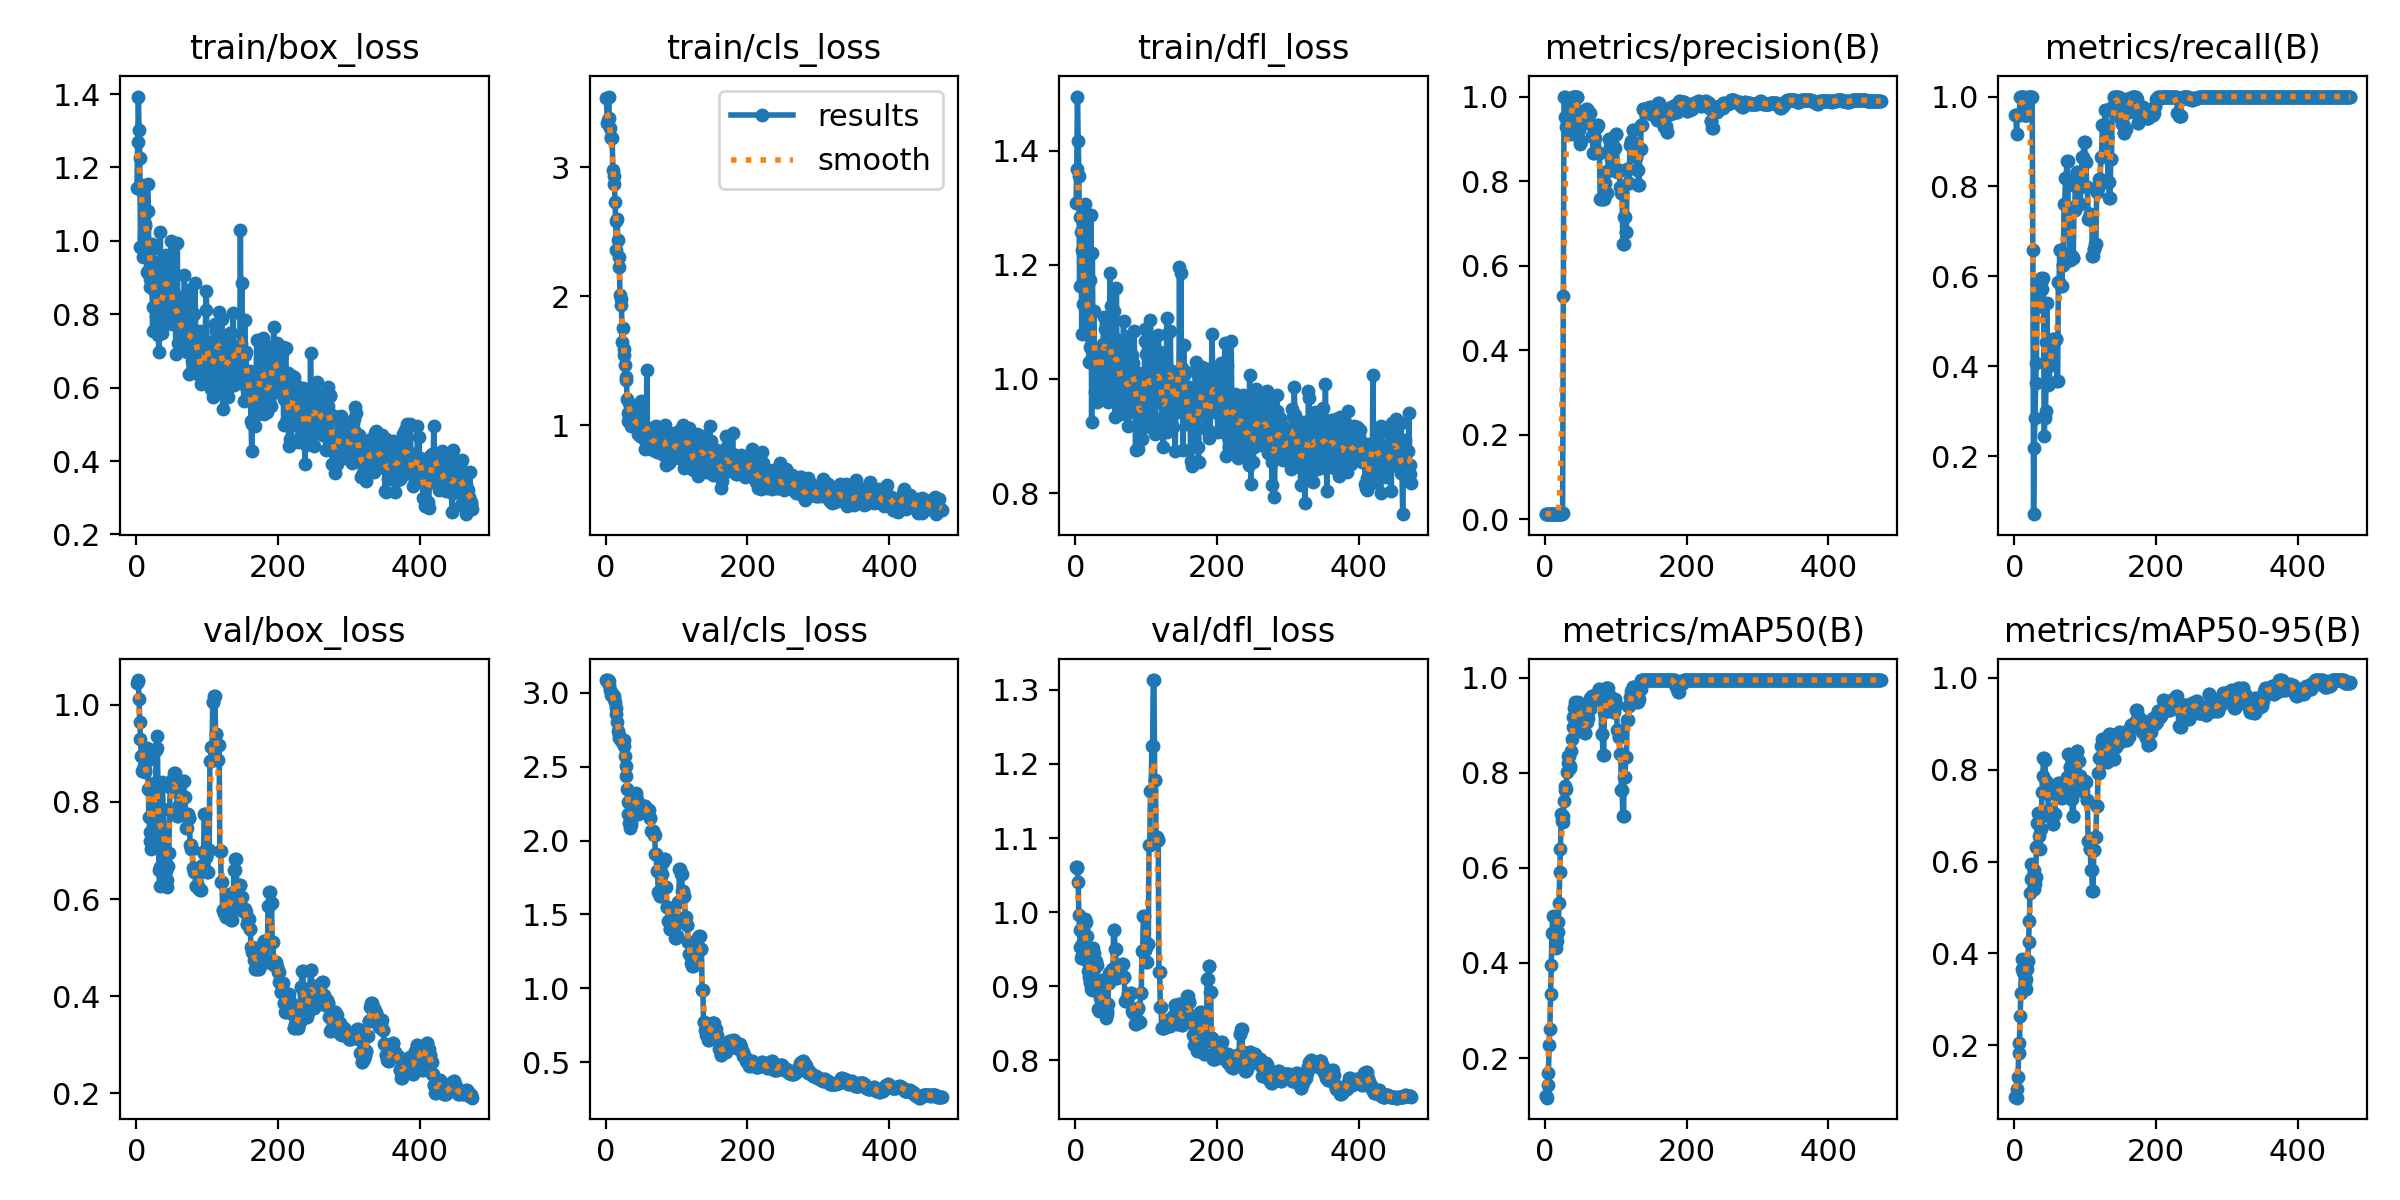

The table this chart was drawn from, first rows:
epoch, time, train/box_loss, train/cls_loss, train/dfl_loss, metrics/precision(B), metrics/recall(B), metrics/mAP50(B), metrics/mAP50-95(B), val/box_loss, val/cls_loss, val/dfl_loss, lr/pg0, lr/pg1, lr/pg2
1, 5.453, 1.144, 3.536, 1.308, 0.01224, 0.9583, 0.1201, 0.08685, 1.045, 3.085, 1.061, 0, 0, 0
2, 6.316, 1.269, 3.343, 1.368, 0.01223, 0.9583, 0.1206, 0.08765, 1.051, 3.083, 1.061, 1.24794e-05, 1.24794e-05, 1.24794e-05
3, 6.67, 1.393, 3.366, 1.495, 0.01169, 0.9167, 0.1166, 0.08616, 1.05, 3.083, 1.06, 2.49175e-05, 2.49175e-05, 2.49175e-05
4, 7.054, 1.302, 3.551, 1.417, 0.01223, 0.9583, 0.1437, 0.1051, 1.013, 3.076, 1.04, 3.73144e-05, 3.73144e-05, 3.73144e-05
5, 7.507, 1.226, 3.381, 1.356, 0.01223, 0.9583, 0.1694, 0.1316, 0.9655, 3.054, 0.9966, 4.967e-05, 4.967e-05, 4.967e-05
6, 7.984, 0.9831, 3.31, 1.163, 0.01222, 0.9583, 0.2278, 0.1831, 0.93, 3.015, 0.9758, 6.19844e-05, 6.19844e-05, 6.19844e-05
7, 8.45, 1.138, 3.229, 1.283, 0.01222, 0.9583, 0.261, 0.2053, 0.8953, 3.001, 0.953, 7.42575e-05, 7.42575e-05, 7.42575e-05
8, 8.909, 1.152, 3.233, 1.258, 0.01277, 1, 0.3341, 0.2637, 0.8629, 2.985, 0.9385, 8.64894e-05, 8.64894e-05, 8.64894e-05
9, 9.387, 0.9557, 3.228, 1.079, 0.01278, 1, 0.3958, 0.3135, 0.8635, 2.981, 0.9417, 9.868e-05, 9.868e-05, 9.868e-05
10, 9.999, 1.145, 2.982, 1.226, 0.01277, 1, 0.4632, 0.367, 0.867, 2.983, 0.9567, 0.0001108, 0.0001108, 0.0001108
11, 10.46, 1.008, 2.872, 1.131, 0.0128, 1, 0.4991, 0.3877, 0.8742, 2.974, 0.9776, 0.0001229, 0.0001229, 0.0001229
12, 10.93, 1.046, 2.933, 1.159, 0.01279, 1, 0.4604, 0.3603, 0.8626, 2.954, 0.9837, 0.000135, 0.000135, 0.000135
13, 11.37, 1.04, 2.732, 1.173, 0.01277, 1, 0.4612, 0.3628, 0.866, 2.935, 0.9859, 0.000147, 0.000147, 0.000147
14, 11.81, 1.077, 2.582, 1.307, 0.01224, 0.9583, 0.4663, 0.3546, 0.9078, 2.895, 0.9904, 0.000159, 0.000159, 0.000159
15, 12.46, 0.9138, 2.356, 1.138, 0.01222, 0.9583, 0.4527, 0.3364, 0.9119, 2.858, 0.9868, 0.000171, 0.000171, 0.000171
16, 12.97, 1.154, 2.598, 1.101, 0.01223, 0.9583, 0.4317, 0.3232, 0.8858, 2.803, 0.9674, 0.0001829, 0.0001829, 0.0001829
17, 13.5, 1.082, 2.44, 1.129, 0.01228, 0.9583, 0.4463, 0.3452, 0.8264, 2.742, 0.9347, 0.0001947, 0.0001947, 0.0001947
18, 13.97, 0.9236, 2.225, 1.078, 0.01232, 0.9583, 0.4653, 0.3666, 0.768, 2.71, 0.9205, 0.0002065, 0.0002065, 0.0002065
19, 14.43, 0.8965, 2.306, 1.029, 0.01291, 1, 0.4866, 0.383, 0.7382, 2.691, 0.9126, 0.0002183, 0.0002183, 0.0002183
20, 14.91, 0.8736, 2.01, 1.057, 0.01291, 1, 0.5267, 0.4245, 0.7186, 2.688, 0.9078, 0.0002301, 0.0002301, 0.0002301
21, 15.4, 0.9744, 1.933, 1.173, 0.01295, 1, 0.5923, 0.4717, 0.7035, 2.688, 0.9051, 0.0002417, 0.0002417, 0.0002417
22, 15.87, 0.9901, 1.983, 1.288, 0.01299, 1, 0.639, 0.5326, 0.709, 2.677, 0.896, 0.0002534, 0.0002534, 0.0002534
23, 16.48, 0.7537, 1.648, 0.9247, 0.01305, 1, 0.7138, 0.5947, 0.7361, 2.667, 0.8956, 0.000265, 0.000265, 0.000265
24, 16.94, 0.8194, 1.752, 1.221, 0.01319, 1, 0.6977, 0.561, 0.7976, 2.671, 0.9171, 0.0002766, 0.0002766, 0.0002766
25, 17.41, 0.9433, 1.592, 1.051, 0.01334, 1, 0.6959, 0.5636, 0.8389, 2.678, 0.9511, 0.0002881, 0.0002881, 0.0002881
26, 17.85, 0.9342, 1.546, 1.118, 0.5281, 0.6589, 0.7099, 0.5682, 0.8048, 2.636, 0.9454, 0.0002996, 0.0002996, 0.0002996
27, 18.29, 0.8614, 1.471, 1.055, 1, 0.07142, 0.7411, 0.5823, 0.7869, 2.569, 0.9235, 0.0003111, 0.0003111, 0.0003111
28, 18.75, 0.7958, 1.354, 0.9764, 1, 0.218, 0.7632, 0.541, 0.9074, 2.506, 0.9331, 0.0003225, 0.0003225, 0.0003225
29, 19.22, 0.8865, 1.372, 1.05, 0.9522, 0.2859, 0.7727, 0.5516, 0.9348, 2.434, 0.9341, 0.0003338, 0.0003338, 0.0003338
30, 19.67, 0.754, 1.205, 0.9594, 0.9275, 0.3641, 0.7664, 0.5661, 0.9115, 2.352, 0.9283, 0.0003452, 0.0003452, 0.0003452
31, 20.17, 0.7446, 1.097, 1.027, 0.9355, 0.4086, 0.8012, 0.631, 0.787, 2.263, 0.8939, 0.0003564, 0.0003564, 0.0003564
32, 20.63, 0.6984, 1.034, 1.007, 0.9484, 0.5375, 0.8199, 0.6835, 0.6588, 2.18, 0.8699, 0.0003677, 0.0003677, 0.0003677
33, 21.1, 0.8672, 1.175, 1.047, 0.9444, 0.5708, 0.8353, 0.7056, 0.6262, 2.119, 0.8669, 0.0003789, 0.0003789, 0.0003789
34, 21.56, 1.023, 1.116, 1.023, 0.9393, 0.589, 0.8353, 0.7017, 0.6659, 2.082, 0.8712, 0.00039, 0.00039, 0.00039
35, 22.01, 0.8791, 1.14, 0.9882, 0.9405, 0.5728, 0.8147, 0.6546, 0.7462, 2.107, 0.8844, 0.0004012, 0.0004012, 0.0004012
36, 22.45, 0.7624, 0.9976, 1.015, 0.9139, 0.5788, 0.8093, 0.6282, 0.8335, 2.124, 0.8961, 0.0004122, 0.0004122, 0.0004122
37, 22.89, 0.7488, 1.043, 0.9907, 0.9119, 0.586, 0.8455, 0.6706, 0.8413, 2.17, 0.9081, 0.0004233, 0.0004233, 0.0004233
38, 23.48, 0.7953, 0.9904, 1.039, 0.9755, 0.5963, 0.8708, 0.6972, 0.7851, 2.196, 0.8888, 0.0004343, 0.0004343, 0.0004343
39, 23.92, 0.899, 1.038, 1.06, 1, 0.5712, 0.896, 0.7522, 0.7444, 2.24, 0.8798, 0.0004452, 0.0004452, 0.0004452
40, 24.39, 0.8638, 1.102, 1.108, 1, 0.5325, 0.9165, 0.7852, 0.6863, 2.276, 0.8687, 0.0004561, 0.0004561, 0.0004561
41, 24.86, 0.9421, 1.01, 1.061, 1, 0.5958, 0.9371, 0.8247, 0.68, 2.312, 0.868, 0.000467, 0.000467, 0.000467
42, 25.31, 0.9625, 1.033, 1.087, 1, 0.2442, 0.9489, 0.8259, 0.6576, 2.323, 0.8649, 0.0004778, 0.0004778, 0.0004778
43, 25.79, 0.9231, 1.004, 1.096, 1, 0.286, 0.9407, 0.8202, 0.6254, 2.3, 0.857, 0.0004886, 0.0004886, 0.0004886
44, 26.25, 0.8673, 1.095, 1.063, 1, 0.3018, 0.9257, 0.7752, 0.6395, 2.274, 0.8622, 0.0004994, 0.0004994, 0.0004994
45, 26.72, 0.8015, 0.933, 0.9732, 1, 0.4553, 0.9349, 0.7717, 0.6684, 2.218, 0.8673, 0.0005101, 0.0005101, 0.0005101
46, 27.21, 0.8623, 0.9702, 0.9598, 1, 0.5412, 0.9432, 0.7578, 0.6954, 2.179, 0.8758, 0.0005207, 0.0005207, 0.0005207
47, 27.69, 0.836, 1.015, 1.034, 0.9658, 0.3631, 0.9488, 0.7475, 0.7829, 2.191, 0.9051, 0.0005314, 0.0005314, 0.0005314
48, 28.15, 0.8042, 0.919, 1.081, 0.9206, 0.359, 0.941, 0.7109, 0.8307, 2.188, 0.9185, 0.0005419, 0.0005419, 0.0005419
49, 28.63, 0.9998, 1.154, 1.185, 0.887, 0.3616, 0.9267, 0.7057, 0.8339, 2.224, 0.9196, 0.0005525, 0.0005525, 0.0005525
50, 29.1, 0.9476, 1.189, 1.127, 0.8952, 0.4024, 0.9203, 0.7147, 0.8458, 2.22, 0.9185, 0.000563, 0.000563, 0.000563
51, 29.54, 0.7744, 0.9573, 0.9766, 0.8952, 0.4024, 0.9203, 0.7147, 0.8458, 2.22, 0.9185, 0.0005734, 0.0005734, 0.0005734
52, 30, 0.7957, 0.9939, 1.003, 0.9585, 0.4452, 0.9104, 0.6994, 0.8415, 2.232, 0.9236, 0.0005839, 0.0005839, 0.0005839
53, 30.42, 0.8064, 0.9361, 0.99, 0.9585, 0.4452, 0.9104, 0.6994, 0.8415, 2.232, 0.9236, 0.0005942, 0.0005942, 0.0005942
54, 30.87, 0.8246, 0.8924, 0.9616, 0.9601, 0.461, 0.8863, 0.6815, 0.86, 2.232, 0.9761, 0.0006046, 0.0006046, 0.0006046
55, 31.44, 0.8173, 0.9519, 1.12, 0.9601, 0.461, 0.8863, 0.6815, 0.86, 2.232, 0.9761, 0.0006149, 0.0006149, 0.0006149
56, 31.94, 0.6912, 0.8158, 0.9339, 0.9459, 0.4583, 0.8836, 0.7033, 0.8252, 2.209, 0.9498, 0.0006251, 0.0006251, 0.0006251
57, 32.35, 0.8505, 0.9119, 1.07, 0.9459, 0.4583, 0.8836, 0.7033, 0.8252, 2.209, 0.9498, 0.0006353, 0.0006353, 0.0006353
58, 32.8, 0.9935, 1.43, 1.16, 0.9706, 0.4605, 0.9058, 0.7628, 0.7711, 2.206, 0.9119, 0.0006455, 0.0006455, 0.0006455
59, 33.23, 0.7221, 0.8764, 0.9801, 0.9706, 0.4605, 0.9058, 0.7628, 0.7711, 2.206, 0.9119, 0.0006556, 0.0006556, 0.0006556
60, 33.7, 0.7996, 0.9131, 1.013, 0.9652, 0.3674, 0.9146, 0.7466, 0.7931, 2.209, 0.9142, 0.0006657, 0.0006657, 0.0006657
... 414 more rows
